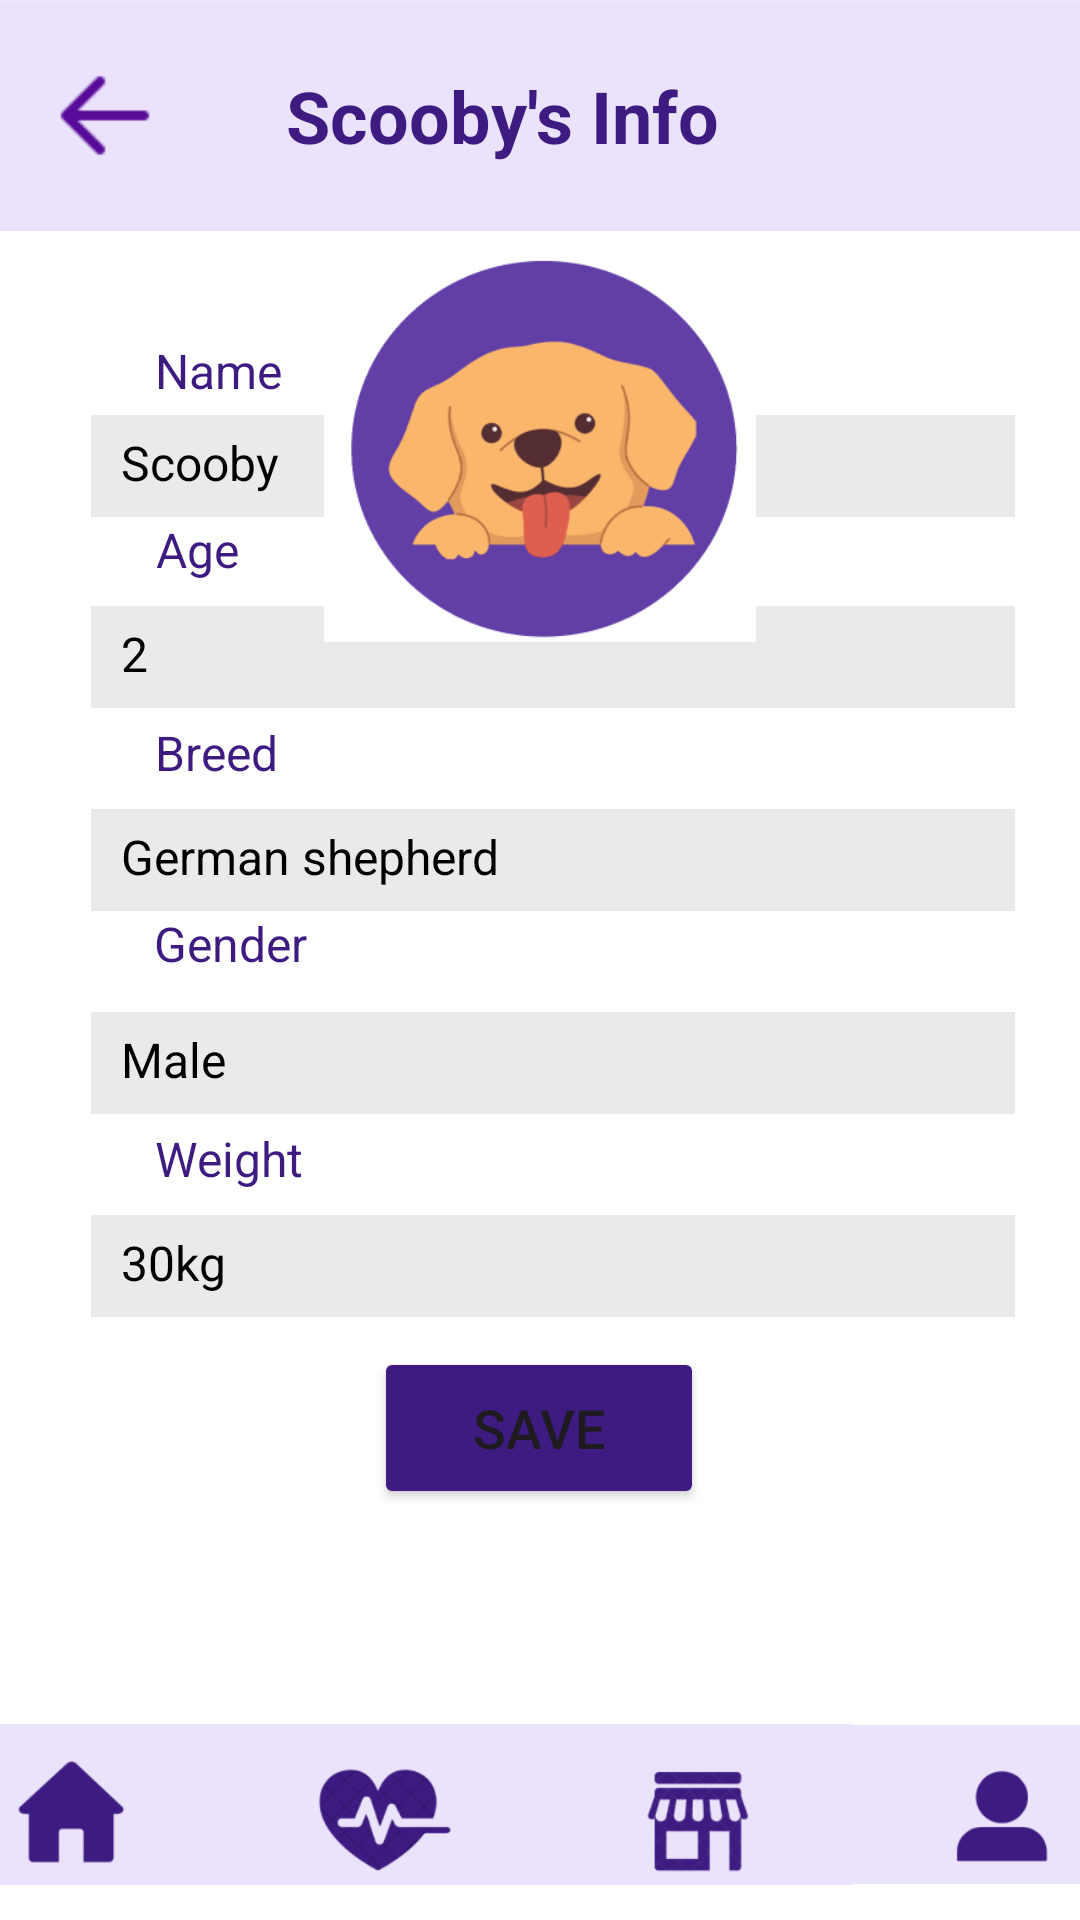

Here is an Android app screen rendered from its layout file. Give the layout XML and the strings, colors and styles it references.
<!-- AndroidManifest.xml: application theme Theme.Lab_Exam02 -->
<!-- res/layout/activity_pet_info.xml -->
<?xml version="1.0" encoding="utf-8"?>
<androidx.constraintlayout.widget.ConstraintLayout xmlns:android="http://schemas.android.com/apk/res/android"
    xmlns:app="http://schemas.android.com/apk/res-auto"
    xmlns:tools="http://schemas.android.com/tools"
    android:id="@+id/main"
    android:layout_width="match_parent"
    android:layout_height="match_parent"
    android:background="@color/white"
    tools:context=".activity_pet_info">

    <LinearLayout
        android:layout_width="413dp"
        android:layout_height="77dp"
        android:layout_marginTop="60dp"
        android:orientation="horizontal"
        app:layout_constraintBottom_toBottomOf="parent"
        app:layout_constraintEnd_toEndOf="parent"
        app:layout_constraintStart_toStartOf="parent"
        app:layout_constraintTop_toBottomOf="@+id/btnSave2">

        <ImageView
            android:id="@+id/petInfo_home"
            android:layout_width="wrap_content"
            android:layout_height="wrap_content"
            android:layout_weight="1"
            app:srcCompat="@drawable/nav_home" />

        <ImageView
            android:id="@+id/petInfo_health"
            android:layout_width="wrap_content"
            android:layout_height="wrap_content"
            android:layout_weight="1"
            app:srcCompat="@drawable/nav_health" />

        <ImageView
            android:id="@+id/petInfo_shop"
            android:layout_width="wrap_content"
            android:layout_height="wrap_content"
            android:layout_weight="1"
            app:srcCompat="@drawable/nav_shop" />

        <ImageView
            android:id="@+id/petInfo_profile"
            android:layout_width="wrap_content"
            android:layout_height="wrap_content"
            android:layout_weight="1"
            app:srcCompat="@drawable/nav_profile" />
    </LinearLayout>

    <Button
        android:id="@+id/btnSave2"
        android:layout_width="110dp"
        android:layout_height="54dp"
        android:layout_marginTop="10dp"
        android:backgroundTint="@color/dark_purple"
        android:text="@string/btnSave1"
        android:textSize="18sp"
        app:layout_constraintEnd_toEndOf="parent"
        app:layout_constraintHorizontal_bias="0.498"
        app:layout_constraintStart_toStartOf="parent"
        app:layout_constraintTop_toBottomOf="@+id/petWeightData" />

    <TextView
        android:id="@+id/petName"
        android:layout_width="wrap_content"
        android:layout_height="wrap_content"
        android:layout_marginBottom="4dp"
        android:text="@string/petName"
        android:textColor="@color/dark_purple"
        android:textSize="16sp"
        app:layout_constraintBottom_toTopOf="@+id/petNameData"
        app:layout_constraintEnd_toEndOf="parent"
        app:layout_constraintHorizontal_bias="0.163"
        app:layout_constraintStart_toStartOf="parent" />

    <TextView
        android:id="@+id/petNameData"
        android:layout_width="308dp"
        android:layout_height="34dp"
        android:background="@color/light_grey"
        android:paddingLeft="10dp"
        android:paddingTop="5dp"
        android:text="@string/petNameData"
        android:textAllCaps="false"
        android:textColor="@color/black"
        android:textSize="16sp"
        app:circularflow_radiusInDP="6"
        app:layout_constraintBottom_toTopOf="@+id/petAge"
        app:layout_constraintEnd_toEndOf="parent"
        app:layout_constraintHorizontal_bias="0.582"
        app:layout_constraintStart_toStartOf="parent" />

    <TextView
        android:id="@+id/petAgeData"
        android:layout_width="308dp"
        android:layout_height="34dp"
        android:layout_marginBottom="4dp"
        android:background="@color/light_grey"
        android:paddingLeft="10dp"
        android:paddingTop="5dp"
        android:text="@string/petAgeData"
        android:textAllCaps="false"
        android:textColor="@color/black"
        android:textSize="16sp"
        app:circularflow_radiusInDP="6"
        app:layout_constraintBottom_toTopOf="@+id/petBreed"
        app:layout_constraintEnd_toEndOf="parent"
        app:layout_constraintHorizontal_bias="0.582"
        app:layout_constraintStart_toStartOf="parent" />

    <TextView
        android:id="@+id/petWeightData"
        android:layout_width="308dp"
        android:layout_height="34dp"
        android:layout_marginBottom="10dp"
        android:background="@color/light_grey"
        android:paddingLeft="10dp"
        android:paddingTop="5dp"
        android:text="@string/petWeightData"
        android:textAllCaps="false"
        android:textColor="@color/black"
        android:textSize="16sp"
        app:circularflow_radiusInDP="6"
        app:layout_constraintBottom_toTopOf="@+id/btnSave2"
        app:layout_constraintEnd_toEndOf="parent"
        app:layout_constraintHorizontal_bias="0.582"
        app:layout_constraintStart_toStartOf="parent" />

    <TextView
        android:id="@+id/petBreedData"
        android:layout_width="308dp"
        android:layout_height="34dp"
        android:background="@color/light_grey"
        android:paddingLeft="10dp"
        android:paddingTop="5dp"
        android:text="@string/petBreedData"
        android:textAllCaps="false"
        android:textColor="@color/black"
        android:textSize="16sp"
        app:circularflow_radiusInDP="6"
        app:layout_constraintBottom_toTopOf="@+id/petGender"
        app:layout_constraintEnd_toEndOf="parent"
        app:layout_constraintHorizontal_bias="0.582"
        app:layout_constraintStart_toStartOf="parent" />

    <TextView
        android:id="@+id/petGender"
        android:layout_width="wrap_content"
        android:layout_height="wrap_content"
        android:layout_marginBottom="12dp"
        android:text="@string/petGender"
        android:textColor="@color/dark_purple"
        android:textSize="16sp"
        app:layout_constraintBottom_toTopOf="@+id/petGenderData"
        app:layout_constraintEnd_toEndOf="parent"
        app:layout_constraintHorizontal_bias="0.166"
        app:layout_constraintStart_toStartOf="parent" />

    <TextView
        android:id="@+id/petBreed"
        android:layout_width="wrap_content"
        android:layout_height="wrap_content"
        android:layout_marginBottom="8dp"
        android:text="@string/petBreed"
        android:textColor="@color/dark_purple"
        android:textSize="16sp"
        app:layout_constraintBottom_toTopOf="@+id/petBreedData"
        app:layout_constraintEnd_toEndOf="parent"
        app:layout_constraintHorizontal_bias="0.162"
        app:layout_constraintStart_toStartOf="parent" />

    <TextView
        android:id="@+id/petAge"
        android:layout_width="wrap_content"
        android:layout_height="wrap_content"
        android:layout_marginBottom="8dp"
        android:text="@string/petAge"
        android:textColor="@color/dark_purple"
        android:textSize="16sp"
        app:layout_constraintBottom_toTopOf="@+id/petAgeData"
        app:layout_constraintEnd_toEndOf="parent"
        app:layout_constraintHorizontal_bias="0.156"
        app:layout_constraintStart_toStartOf="parent" />

    <TextView
        android:id="@+id/petWeight"
        android:layout_width="wrap_content"
        android:layout_height="wrap_content"
        android:layout_marginBottom="8dp"
        android:text="@string/petWeight"
        android:textColor="@color/dark_purple"
        android:textSize="16sp"
        app:layout_constraintBottom_toTopOf="@+id/petWeightData"
        app:layout_constraintEnd_toEndOf="parent"
        app:layout_constraintHorizontal_bias="0.166"
        app:layout_constraintStart_toStartOf="parent" />

    <TextView
        android:id="@+id/petGenderData"
        android:layout_width="308dp"
        android:layout_height="34dp"
        android:layout_marginBottom="4dp"
        android:background="@color/light_grey"
        android:paddingLeft="10dp"
        android:paddingTop="5dp"
        android:text="@string/petGenderData"
        android:textAllCaps="false"
        android:textColor="@color/black"
        android:textSize="16sp"
        app:circularflow_radiusInDP="6"
        app:layout_constraintBottom_toTopOf="@+id/petWeight"
        app:layout_constraintEnd_toEndOf="parent"
        app:layout_constraintHorizontal_bias="0.582"
        app:layout_constraintStart_toStartOf="parent" />

    <ImageView
        android:id="@+id/img_top_edit_profile2"
        android:layout_width="410dp"
        android:layout_height="77dp"
        app:layout_constraintEnd_toEndOf="parent"
        app:layout_constraintStart_toStartOf="parent"
        app:layout_constraintTop_toTopOf="parent"
        app:srcCompat="@drawable/img_top" />

    <TextView
        android:id="@+id/petInfo"
        android:layout_width="wrap_content"
        android:layout_height="wrap_content"
        android:text="@string/petInfo"
        android:textColor="@color/dark_purple"
        android:textSize="24sp"
        android:textStyle="bold"
        app:layout_constraintBottom_toBottomOf="@+id/img_top_edit_profile2"
        app:layout_constraintEnd_toEndOf="parent"
        app:layout_constraintStart_toStartOf="@+id/img_top_edit_profile2"
        app:layout_constraintTop_toTopOf="@+id/img_top_edit_profile2" />

    <ImageView
        android:id="@+id/petInfoArrowBack"
        android:layout_width="42dp"
        android:layout_height="39dp"
        app:layout_constraintBottom_toBottomOf="@+id/img_top_edit_profile2"
        app:layout_constraintEnd_toEndOf="parent"
        app:layout_constraintHorizontal_bias="0.044"
        app:layout_constraintStart_toStartOf="parent"
        app:layout_constraintTop_toTopOf="parent"
        app:srcCompat="@drawable/arrowback" />

    <ImageView
        android:id="@+id/profile_pet"
        android:layout_width="144dp"
        android:layout_height="145dp"
        app:layout_constraintEnd_toEndOf="parent"
        app:layout_constraintStart_toStartOf="parent"
        app:layout_constraintTop_toBottomOf="@+id/img_top_edit_profile2"
        app:srcCompat="@drawable/profile_pet" />
</androidx.constraintlayout.widget.ConstraintLayout>
<!-- resources referenced by this layout -->
<resources>
  <color name="black">#FF000000</color>
  <color name="dark_purple">#3D1B81</color>
  <color name="light_grey">#EBEAEA</color>
  <color name="white">#FFFFFFFF</color>
  <!-- drawable arrowback: png bitmap (drawable, 277 bytes) -->
  <!-- drawable img_top: png bitmap (drawable, 704 bytes) -->
  <!-- drawable nav_health: png bitmap (drawable, 8748 bytes) -->
  <!-- drawable nav_home: png bitmap (drawable, 2476 bytes) -->
  <!-- drawable nav_profile: png bitmap (drawable, 2375 bytes) -->
  <!-- drawable nav_shop: png bitmap (drawable, 7385 bytes) -->
  <!-- drawable profile_pet: png bitmap (drawable, 22252 bytes) -->
  <string name="btnSave1">Save</string>
  <string name="petAge">Age</string>
  <string name="petAgeData">2</string>
  <string name="petBreed">Breed</string>
  <string name="petBreedData">German shepherd</string>
  <string name="petGender">Gender</string>
  <string name="petGenderData">Male</string>
  <string name="petInfo">Scooby\'s Info</string>
  <string name="petName">Name</string>
  <string name="petNameData">Scooby</string>
  <string name="petWeight">Weight</string>
  <string name="petWeightData">30kg</string>
  <style name="Theme.Lab_Exam02" parent="Base.Theme.Lab_Exam02" />
  <style name="Base.Theme.Lab_Exam02" parent="Theme.Material3.DayNight.NoActionBar">
          
          
      </style>
</resources>
